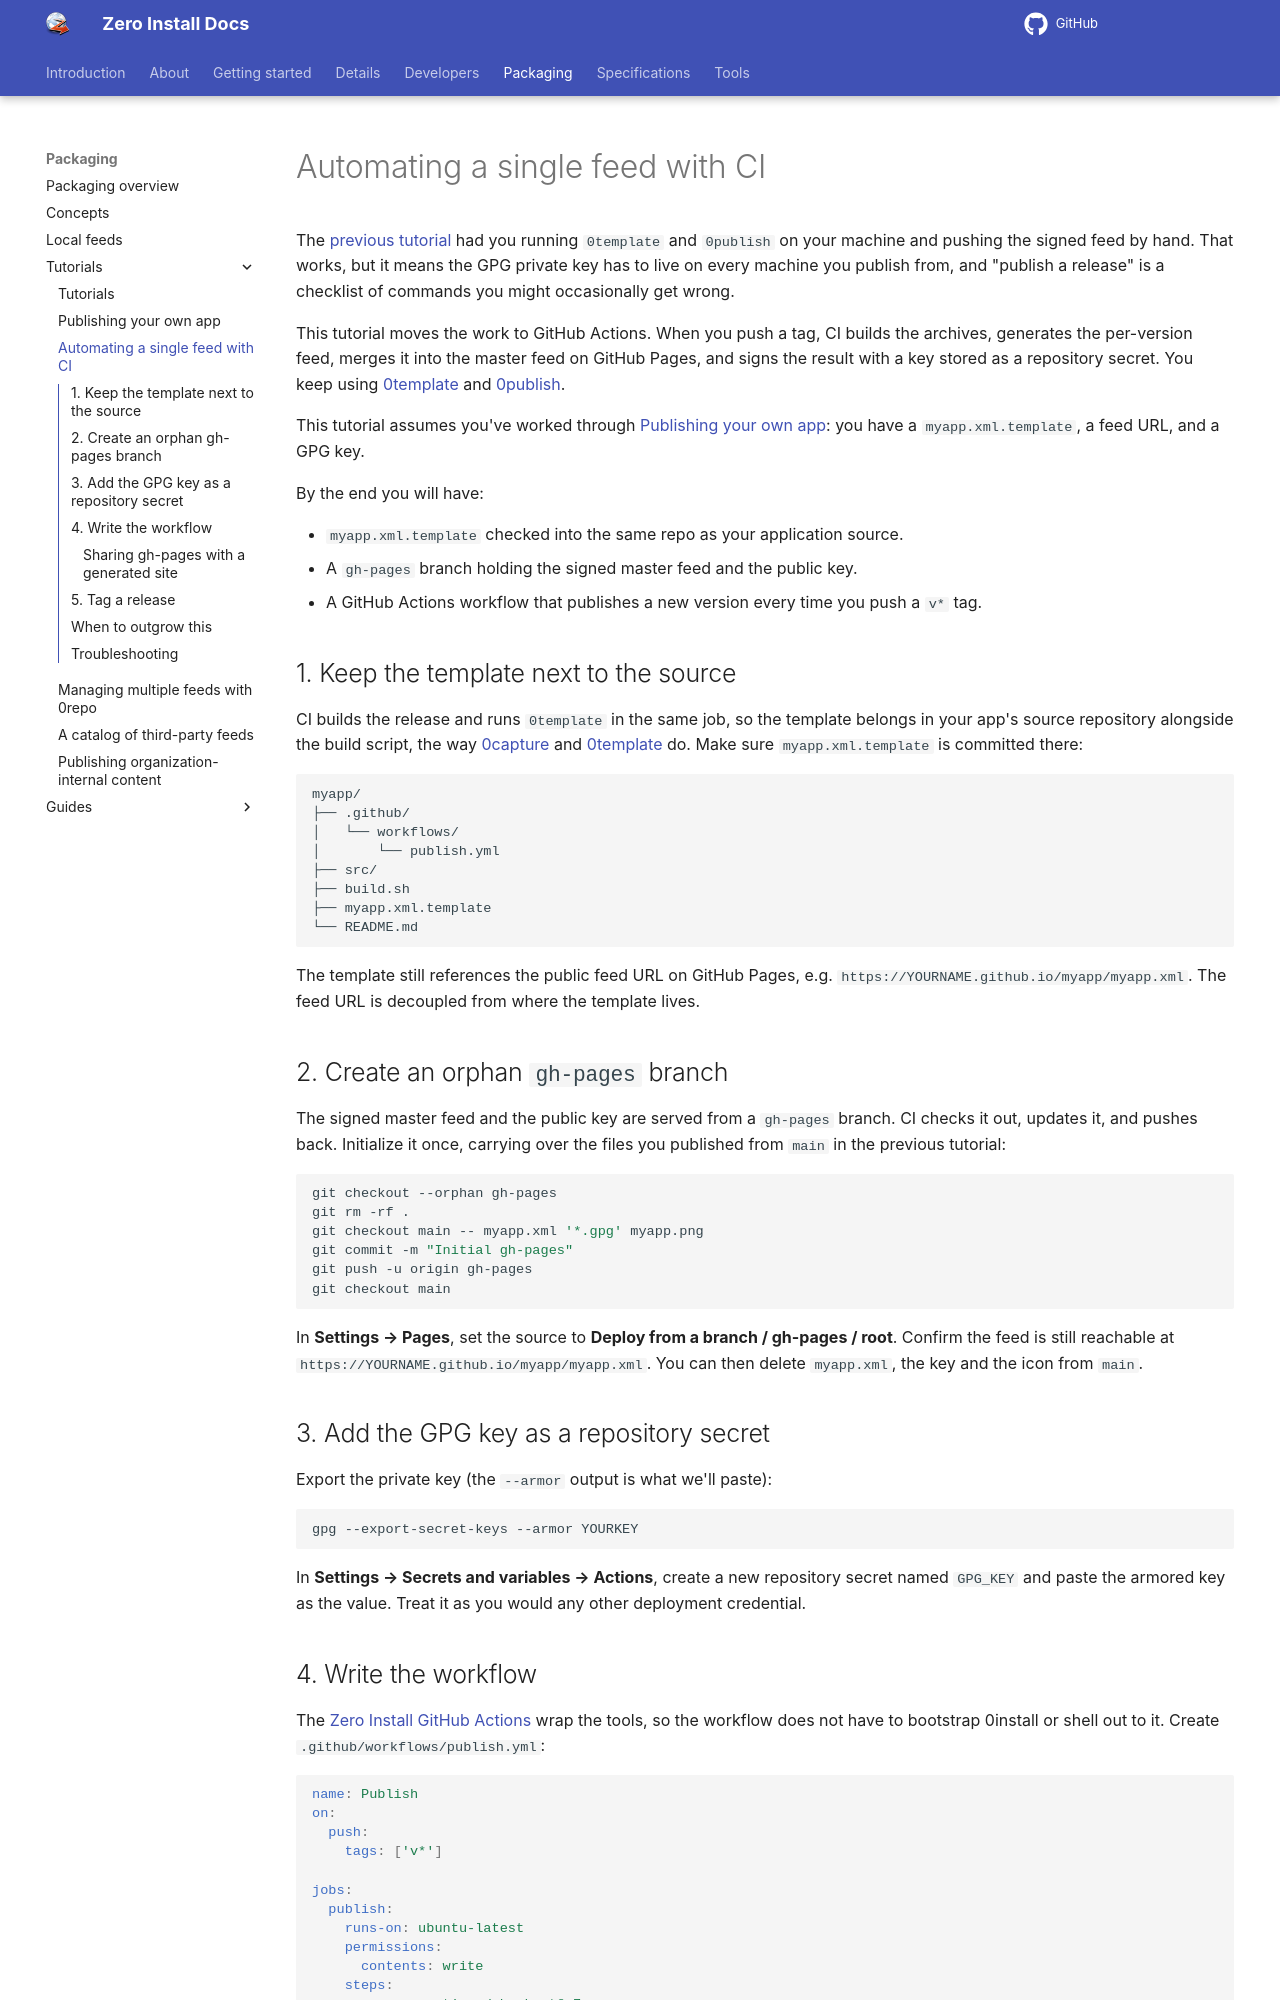

repository: 0install/docs · page: packaging/tutorials/automate-ci/index.html · generator: mkdocs

# Automating a single feed with CI

The [previous tutorial](publish-app.md) had you running `0template` and `0publish` on your machine and pushing the signed feed by hand. That works, but it means the GPG private key has to live on every machine you publish from, and "publish a release" is a checklist of commands you might occasionally get wrong.

This tutorial moves the work to GitHub Actions. When you push a tag, CI builds the archives, generates the per-version feed, merges it into the master feed on GitHub Pages, and signs the result with a key stored as a repository secret. You keep using [0template](../../tools/0template.md) and [0publish](../../tools/0publish.md).

This tutorial assumes you've worked through [Publishing your own app](publish-app.md): you have a `myapp.xml.template`, a feed URL, and a GPG key.

By the end you will have:

- `myapp.xml.template` checked into the same repo as your application source.
- A `gh-pages` branch holding the signed master feed and the public key.
- A GitHub Actions workflow that publishes a new version every time you push a `v*` tag.

## 1. Keep the template next to the source

CI builds the release and runs `0template` in the same job, so the template belongs in your app's source repository alongside the build script, the way [0capture](https://github.com/0install/0capture/blob/master/0capture.xml.template) and [0template](https://github.com/0install/0template/blob/master/0template.xml.template) do. Make sure `myapp.xml.template` is committed there:

```
myapp/
├── .github/
│   └── workflows/
│       └── publish.yml
├── src/
├── build.sh
├── myapp.xml.template
└── README.md
```

The template still references the public feed URL on GitHub Pages, e.g. `https://YOURNAME.github.io/myapp/myapp.xml`. The feed URL is decoupled from where the template lives.

## 2. Create an orphan `gh-pages` branch

The signed master feed and the public key are served from a `gh-pages` branch. CI checks it out, updates it, and pushes back. Initialize it once, carrying over the files you published from `main` in the previous tutorial:

```shell
git checkout --orphan gh-pages
git rm -rf .
git checkout main -- myapp.xml '*.gpg' myapp.png
git commit -m "Initial gh-pages"
git push -u origin gh-pages
git checkout main
```

In **Settings → Pages**, set the source to **Deploy from a branch / gh-pages / root**. Confirm the feed is still reachable at `https://YOURNAME.github.io/myapp/myapp.xml`. You can then delete `myapp.xml`, the key and the icon from `main`.

## 3. Add the GPG key as a repository secret

Export the private key (the `--armor` output is what we'll paste):

```shell
gpg --export-secret-keys --armor YOURKEY
```

In **Settings → Secrets and variables → Actions**, create a new repository secret named `GPG_KEY` and paste the armored key as the value. Treat it as you would any other deployment credential.
